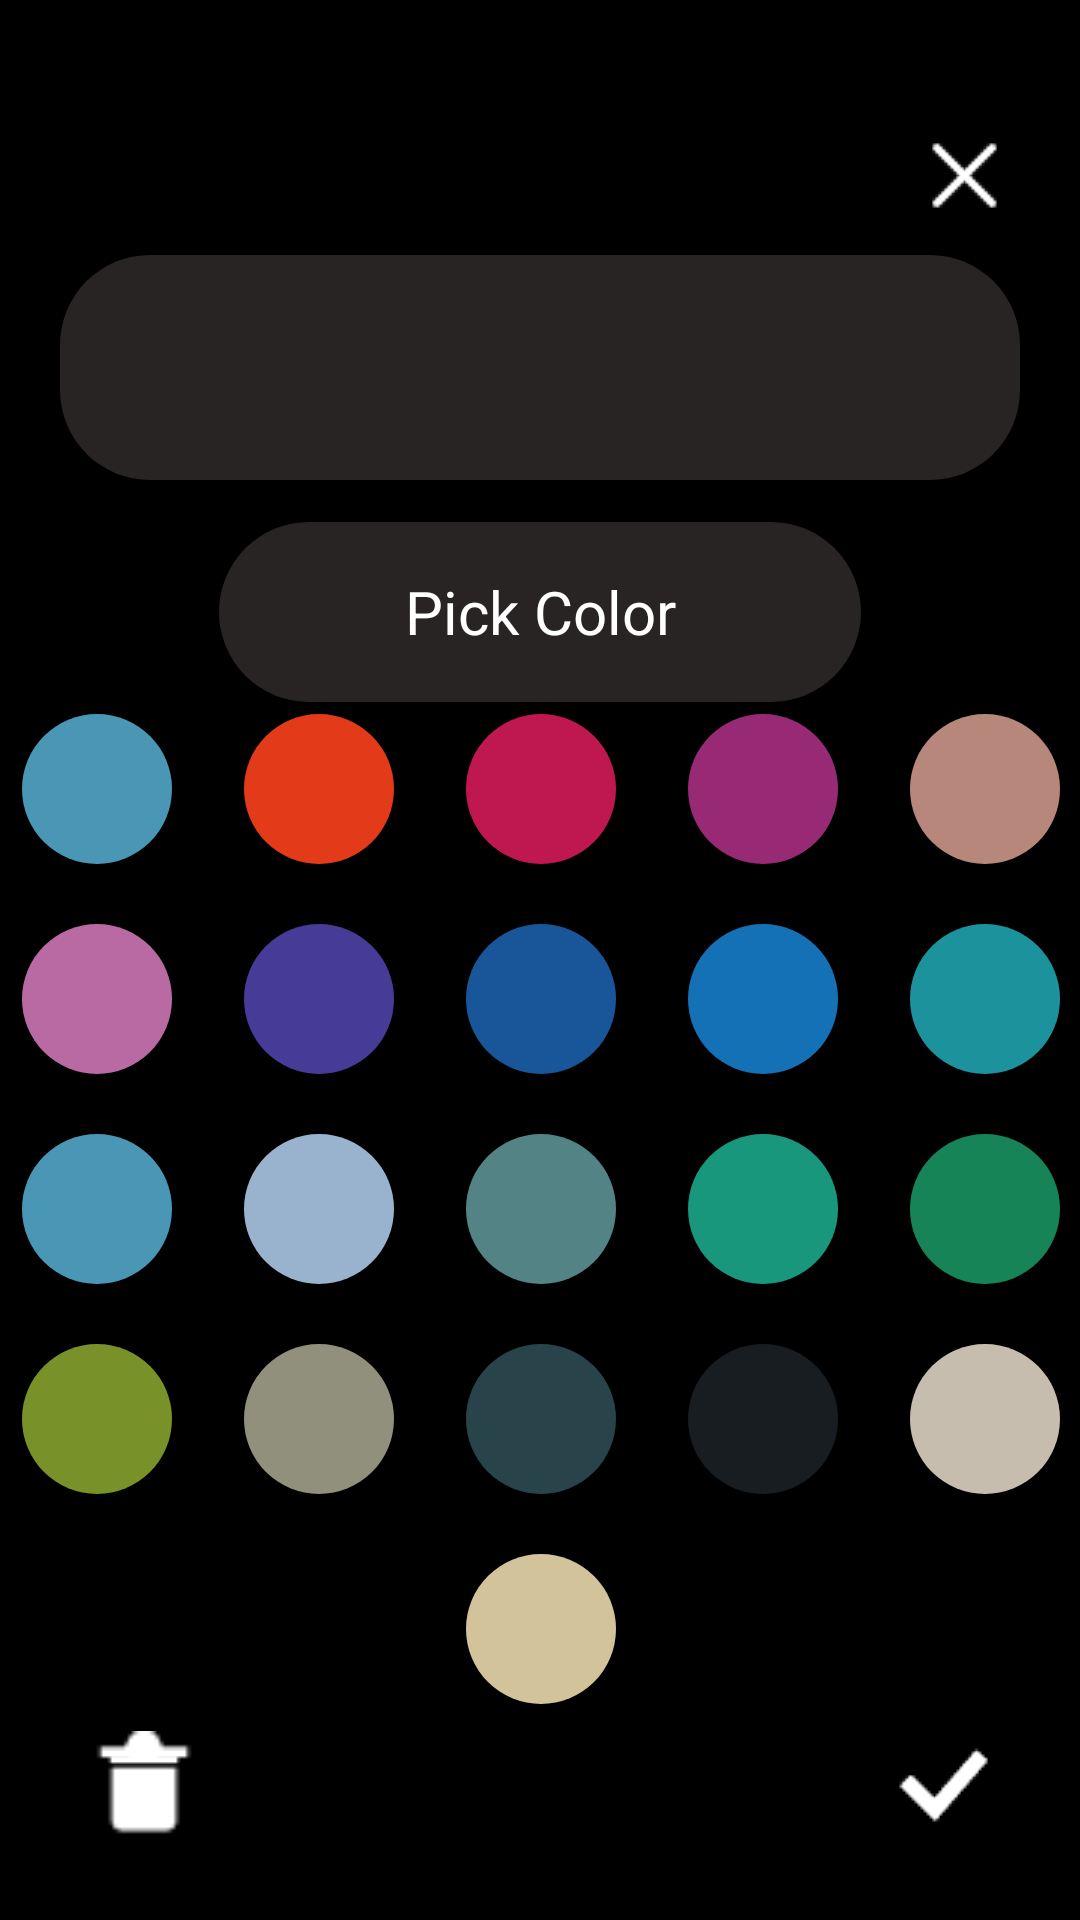

Layout XML and referenced resources for this Android screen:
<!-- AndroidManifest.xml: application theme Theme.Todell -->
<!-- res/layout/fragment_view__list.xml -->
<?xml version="1.0" encoding="utf-8"?>
<androidx.constraintlayout.widget.ConstraintLayout xmlns:android="http://schemas.android.com/apk/res/android"
    xmlns:app="http://schemas.android.com/apk/res-auto"
    xmlns:tools="http://schemas.android.com/tools"
    android:id="@+id/frameLayout3"
    android:layout_width="match_parent"
    android:layout_height="match_parent"
    android:background="@android:color/black"
    tools:context=".View.Lists.View_List" >

    <ImageButton
        android:id="@+id/cancelViewingNewListButton"
        android:layout_width="37dp"
        android:layout_height="37dp"
        android:layout_marginTop="40dp"
        android:layout_marginRight="20dp"
        android:background="@drawable/fi_x"
        app:layout_constraintEnd_toEndOf="parent"
        app:layout_constraintHorizontal_bias="1.0"
        app:layout_constraintStart_toStartOf="parent"
        app:layout_constraintTop_toTopOf="parent"
        android:src="@drawable/fi_x" />

    <EditText
        android:id="@+id/editListNameEditText"
        android:layout_width="320dp"
        android:layout_height="75dp"
        android:layout_marginStart="20dp"
        android:layout_marginTop="85dp"
        android:layout_marginEnd="20dp"
        android:background="@drawable/bubble"
        android:backgroundTint="@color/black2"
        android:ems="10"
        android:gravity="center"
        android:inputType="textPersonName"
        android:textColor="@color/design_default_color_background"
        android:textSize="20sp"
        app:layout_constraintEnd_toEndOf="parent"
        app:layout_constraintStart_toStartOf="parent"
        app:layout_constraintTop_toTopOf="parent" />

    <TextView
        android:id="@+id/pickColorTextViewEdit"
        android:layout_width="214dp"
        android:layout_height="60dp"
        android:layout_marginTop="14dp"
        android:background="@drawable/bubble"
        android:backgroundTint="@color/black2"
        android:gravity="center"
        android:text="Pick Color"
        android:textColor="@color/design_default_color_background"
        android:textSize="20sp"
        app:layout_constraintEnd_toEndOf="parent"
        app:layout_constraintStart_toStartOf="parent"
        app:layout_constraintTop_toBottomOf="@+id/editListNameEditText" />

    <ImageButton
        android:id="@+id/checkEditListButton"
        android:layout_width="wrap_content"
        android:layout_height="wrap_content"
        android:layout_marginEnd="22dp"
        android:layout_marginBottom="20dp"
        android:background="@drawable/checkmark"
        app:layout_constraintBottom_toBottomOf="parent"
        app:layout_constraintEnd_toEndOf="parent"
        app:layout_constraintHorizontal_bias="1.0"
        app:layout_constraintStart_toStartOf="parent"
        android:src="@drawable/checkmark" />

    <ImageButton
        android:id="@+id/deleteListEditListButton"
        android:layout_width="36dp"
        android:layout_height="35dp"
        android:layout_marginStart="22dp"
        android:layout_marginBottom="28dp"
        android:background="@drawable/trash"
        app:layout_constraintBottom_toBottomOf="parent"
        app:layout_constraintEnd_toEndOf="parent"
        app:layout_constraintHorizontal_bias="0.027"
        app:layout_constraintStart_toStartOf="parent"
        android:src="@drawable/trash" />

    <TableLayout
        android:layout_width="409dp"
        android:layout_height="433dp"
        android:gravity="center"
        app:layout_constraintBottom_toTopOf="@+id/checkEditListButton"
        app:layout_constraintEnd_toEndOf="parent"
        app:layout_constraintStart_toStartOf="parent"
        app:layout_constraintTop_toBottomOf="@+id/pickColorTextViewEdit">

        <TableRow
            android:layout_width="match_parent"
            android:layout_height="match_parent"
            android:gravity="center">

            <ImageButton
                android:id="@+id/light_Blue"
                android:layout_width="wrap_content"
                android:layout_height="wrap_content"
                android:backgroundTint="@android:color/black"
                android:src="@drawable/colorpicker" />

            <ImageButton
                android:id="@+id/orange"
                android:layout_width="wrap_content"
                android:layout_height="wrap_content"
                android:backgroundTint="@android:color/black"
                android:src="@drawable/colorp" />

            <ImageButton
                android:id="@+id/pinky"
                android:layout_width="wrap_content"
                android:layout_height="wrap_content"
                android:backgroundTint="@android:color/black"
                android:src="@drawable/cppinky" />

            <ImageButton
                android:id="@+id/purple"
                android:layout_width="wrap_content"
                android:layout_height="wrap_content"
                android:backgroundTint="@android:color/black"
                android:src="@drawable/cppurple" />

            <ImageButton
                android:id="@+id/light_brown"
                android:layout_width="wrap_content"
                android:layout_height="wrap_content"
                android:backgroundTint="@android:color/black"
                android:src="@drawable/cplightbrown" />
        </TableRow>
        
        <TableRow
            android:layout_width="match_parent"
            android:layout_height="match_parent"
            android:gravity="center">

            <ImageButton
                android:id="@+id/light_pink"
                android:layout_width="wrap_content"
                android:layout_height="wrap_content"
                android:backgroundTint="@android:color/black"
                android:src="@drawable/cplightpink" />

            <ImageButton
                android:id="@+id/porple_blue"
                android:layout_width="wrap_content"
                android:layout_height="wrap_content"
                android:backgroundTint="@android:color/black"
                android:src="@drawable/cpporpleblue" />

            <ImageButton
                android:id="@+id/ocean_blue"
                android:layout_width="wrap_content"
                android:layout_height="wrap_content"
                android:backgroundTint="@android:color/black"
                android:src="@drawable/cpoceanblue" />

            <ImageButton
                android:id="@+id/light_ocean_blue"
                android:layout_width="wrap_content"
                android:layout_height="wrap_content"
                android:backgroundTint="@android:color/black"
                android:src="@drawable/cplightoceanblue" />

            <ImageButton
                android:id="@+id/My_fav"
                android:layout_width="wrap_content"
                android:layout_height="wrap_content"
                android:backgroundTint="@android:color/black"
                android:src="@drawable/cpmyfav" />
        </TableRow>
        
        <TableRow
            android:layout_width="match_parent"
            android:layout_height="match_parent"
            android:gravity="center">

            <ImageButton
                android:id="@+id/light_light_blue"
                android:layout_width="wrap_content"
                android:layout_height="wrap_content"
                android:backgroundTint="@android:color/black"
                android:src="@drawable/cplightlightblue" />

            <ImageButton
                android:id="@+id/cloudy_color"
                android:layout_width="wrap_content"
                android:layout_height="wrap_content"
                android:backgroundTint="@android:color/black"
                android:src="@drawable/cpcloudy" />

            <ImageButton
                android:id="@+id/cloudy_dark"
                android:layout_width="wrap_content"
                android:layout_height="wrap_content"
                android:backgroundTint="@android:color/black"
                android:src="@drawable/cpcloudydark" />

            <ImageButton
                android:id="@+id/green_fav"
                android:layout_width="wrap_content"
                android:layout_height="wrap_content"
                android:backgroundTint="@android:color/black"
                android:src="@drawable/cpgreenfav" />

            <ImageButton
                android:id="@+id/google_green"
                android:layout_width="wrap_content"
                android:layout_height="wrap_content"
                android:backgroundTint="@android:color/black"
                android:src="@drawable/cpgooglegreen" />
        </TableRow>
        
        <TableRow
            android:layout_width="match_parent"
            android:layout_height="match_parent"
            android:gravity="center">

            <ImageButton
                android:id="@+id/olive_green"
                android:layout_width="wrap_content"
                android:layout_height="wrap_content"
                android:backgroundTint="@android:color/black"
                android:src="@drawable/cpolivegreen" />

            <ImageButton
                android:id="@+id/gray"
                android:layout_width="wrap_content"
                android:layout_height="wrap_content"
                android:backgroundTint="@android:color/black"
                android:src="@drawable/cpgray" />

            <ImageButton
                android:id="@+id/fav_dark_blue"
                android:layout_width="wrap_content"
                android:layout_height="wrap_content"
                android:backgroundTint="@android:color/black"
                android:src="@drawable/cpfavdarkblue" />

            <ImageButton
                android:id="@+id/almost_dark"
                android:layout_width="wrap_content"
                android:layout_height="wrap_content"
                android:backgroundTint="@android:color/black"
                android:src="@drawable/cpalmostdark" />

            <ImageButton
                android:id="@+id/gray_brown"
                android:layout_width="wrap_content"
                android:layout_height="wrap_content"
                android:backgroundTint="@android:color/black"
                android:src="@drawable/cpgraybrown" />

        </TableRow>
        
        <TableRow
            android:layout_width="match_parent"
            android:layout_height="match_parent"
            android:gravity="center">

            <ImageButton
                android:id="@+id/sand"
                android:layout_width="wrap_content"
                android:layout_height="wrap_content"
                android:backgroundTint="@android:color/black"
                android:src="@drawable/cpsand" />
        </TableRow>
    </TableLayout>
</androidx.constraintlayout.widget.ConstraintLayout>
<!-- resources referenced by this layout -->
<resources>
  <color name="black2">#292424</color>
  <!-- drawable bubble (drawable) -->
  <?xml version="1.0" encoding="utf-8"?>
  <selector xmlns:android="http://schemas.android.com/apk/res/android">
      <item>
          <shape android:shape="rectangle">
              <solid android:color="@color/light_Blue"/>
              <corners android:radius="30dp"/>
              <size android:width="320dp"/>
              <size android:height="75dp"/>
          </shape>
      </item>
  </selector>
  <!-- drawable colorp (drawable) -->
  <?xml version="1.0" encoding="utf-8"?>
  <selector xmlns:android="http://schemas.android.com/apk/res/android">
      <item>
          <shape android:shape="rectangle">
              <corners android:radius="50dp"/>
              <solid android:color="@color/orange"/>
              <size android:height="50dp"/>
              <size android:width="50dp"/>
          </shape>
      </item>
  </selector>
  <!-- drawable cpgray (drawable) -->
  <?xml version="1.0" encoding="utf-8"?>
  <selector xmlns:android="http://schemas.android.com/apk/res/android">
      <item>
          <shape android:shape="rectangle">
              <corners android:radius="50dp"/>
              <solid android:color="@color/gray"/>
              <size android:height="50dp"/>
              <size android:width="50dp"/>
          </shape>
      </item>
  </selector>
  <!-- drawable cpmyfav (drawable) -->
  <?xml version="1.0" encoding="utf-8"?>
  <selector xmlns:android="http://schemas.android.com/apk/res/android">
      <item>
          <shape android:shape="rectangle">
              <corners android:radius="50dp"/>
              <solid android:color="@color/My_fav"/>
              <size android:height="50dp"/>
              <size android:width="50dp"/>
          </shape>
      </item>
  </selector>
  <!-- drawable cppinky (drawable) -->
  <?xml version="1.0" encoding="utf-8"?>
  <selector xmlns:android="http://schemas.android.com/apk/res/android">
      <item>
          <shape android:shape="rectangle">
              <corners android:radius="50dp"/>
              <solid android:color="@color/pinky"/>
              <size android:height="50dp"/>
              <size android:width="50dp"/>
          </shape>
      </item>
  </selector>
  <!-- drawable cppurple (drawable) -->
  <?xml version="1.0" encoding="utf-8"?>
  <selector xmlns:android="http://schemas.android.com/apk/res/android">
      <item>
          <shape android:shape="rectangle">
              <corners android:radius="50dp"/>
              <solid android:color="@color/purple"/>
              <size android:height="50dp"/>
              <size android:width="50dp"/>
          </shape>
      </item>
  </selector>
  <!-- drawable cpsand (drawable) -->
  <?xml version="1.0" encoding="utf-8"?>
  <selector xmlns:android="http://schemas.android.com/apk/res/android">
      <item>
          <shape android:shape="rectangle">
              <corners android:radius="50dp"/>
              <solid android:color="@color/sand"/>
              <size android:height="50dp"/>
              <size android:width="50dp"/>
          </shape>
      </item>
  </selector>
  <style name="Theme.Todell" parent="Theme.MaterialComponents.DayNight.DarkActionBar">
      </style>
  <color name="light_Blue">#4997B4</color>
  <color name="orange">#E33A19</color>
  <color name="almost_dark">#181D21</color>
  <color name="cloudy_color">#99B3CE</color>
  <color name="cloudy_dark">#538384</color>
  <color name="fav_dark_blue">#29434A</color>
  <color name="google_green">#168456</color>
  <color name="gray">#91907D</color>
  <color name="gray_brown">#C7BDAE</color>
  <color name="green_fav">#19977C</color>
  <color name="light_brown">#B7877C</color>
  <color name="light_light_blue">#4997B4</color>
  <color name="light_ocean_blue">#1571B5</color>
  <color name="light_pink">#B96AA3</color>
  <color name="My_fav">#1B929C</color>
  <color name="ocean_blue">#185599</color>
  <color name="olive_green">#789229</color>
  <color name="pinky">#BF174F</color>
  <color name="porple_blue">#463B97</color>
  <color name="purple">#982A75</color>
  <color name="sand">#D3C39A</color>
</resources>
